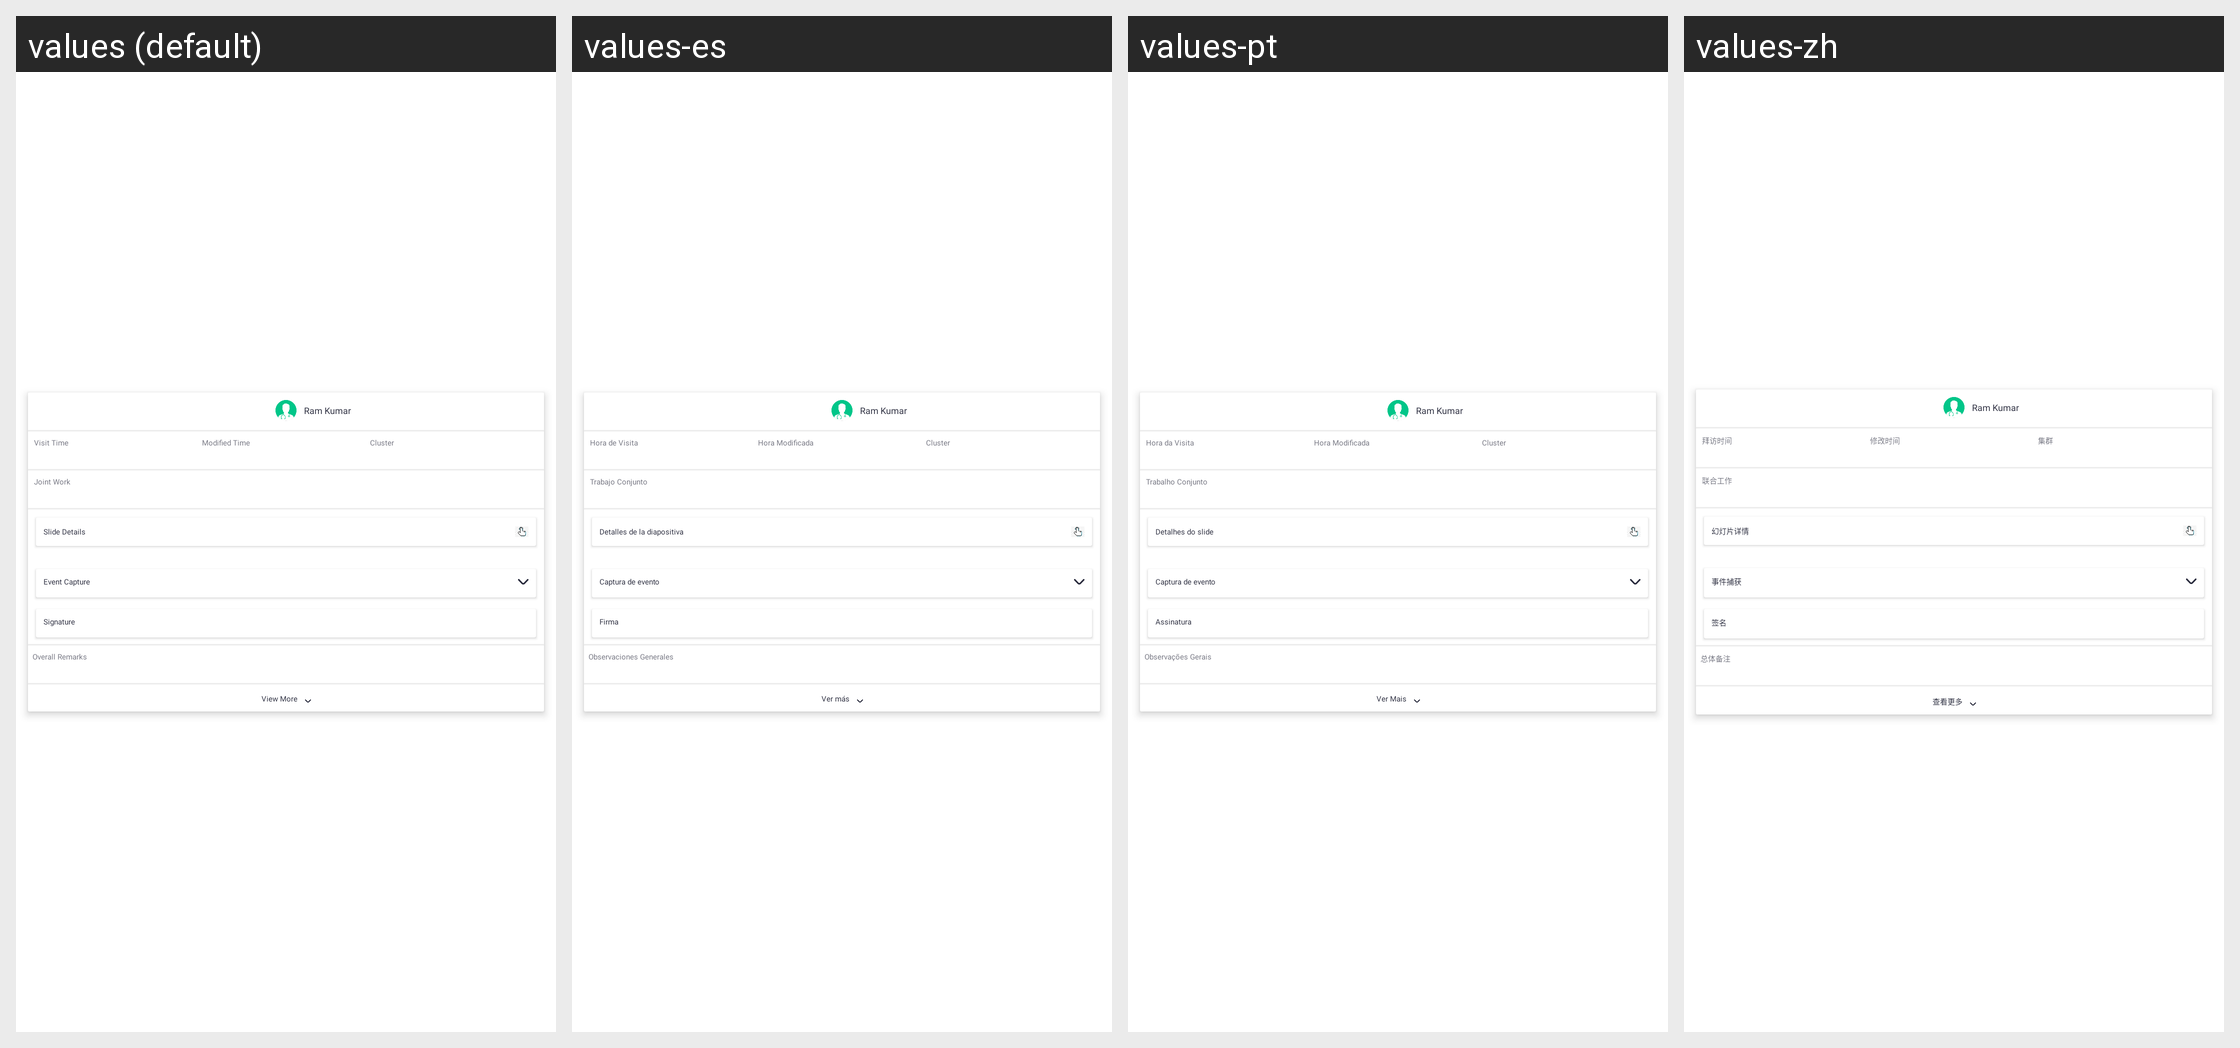

The Android screen above is rendered under several locales of the same app. Produce the string resources it draws, with the default and per-locale values.
Android screen res/layout/report_day_detail_item_one.xml rendered under 4 locales, left to right: values (default), values-es, values-pt, values-zh. Device: Nexus 5 (rendered at 1080×1920; each locale shown at half size, 540×960, under a caption strip naming it); theme Theme.SANCLM.
Other locales in the repository, not shown: values-ar, values-fr, values-my, values-ru, values-th, values-vi.
Strings drawn on this screen, with the default value and each locale's value (text and hints the layout hard-codes, and strings that could not be matched under every locale, appear in the picture but are not listed):

visit_time
  values: Visit Time
  values-es: Hora de Visita
  values-pt: Hora da Visita
  values-zh: 拜访时间

modified_time
  values: Modified Time
  values-es: Hora Modificada
  values-pt: Hora Modificada
  values-zh: 修改时间

cluster
  values: Cluster
  values-es: Cluster
  values-pt: Cluster
  values-zh: 集群

joint_work
  values: Joint Work
  values-es: Trabajo Conjunto
  values-pt: Trabalho Conjunto
  values-zh: 联合工作

slide_details
  values: Slide Details
  values-es: Detalles de la diapositiva
  values-pt: Detalhes do slide
  values-zh: 幻灯片详情

signature
  values: Signature
  values-es: Firma
  values-pt: Assinatura
  values-zh: 签名

event_capture
  values: Event Capture
  values-es: Captura de evento
  values-pt: Captura de evento
  values-zh: 事件捕获

overall_remarks
  values: Overall Remarks
  values-es: Observaciones Generales
  values-pt: Observações Gerais
  values-zh: 总体备注

view_more
  values: View More
  values-es: Ver más
  values-pt: Ver Mais
  values-zh: 查看更多
